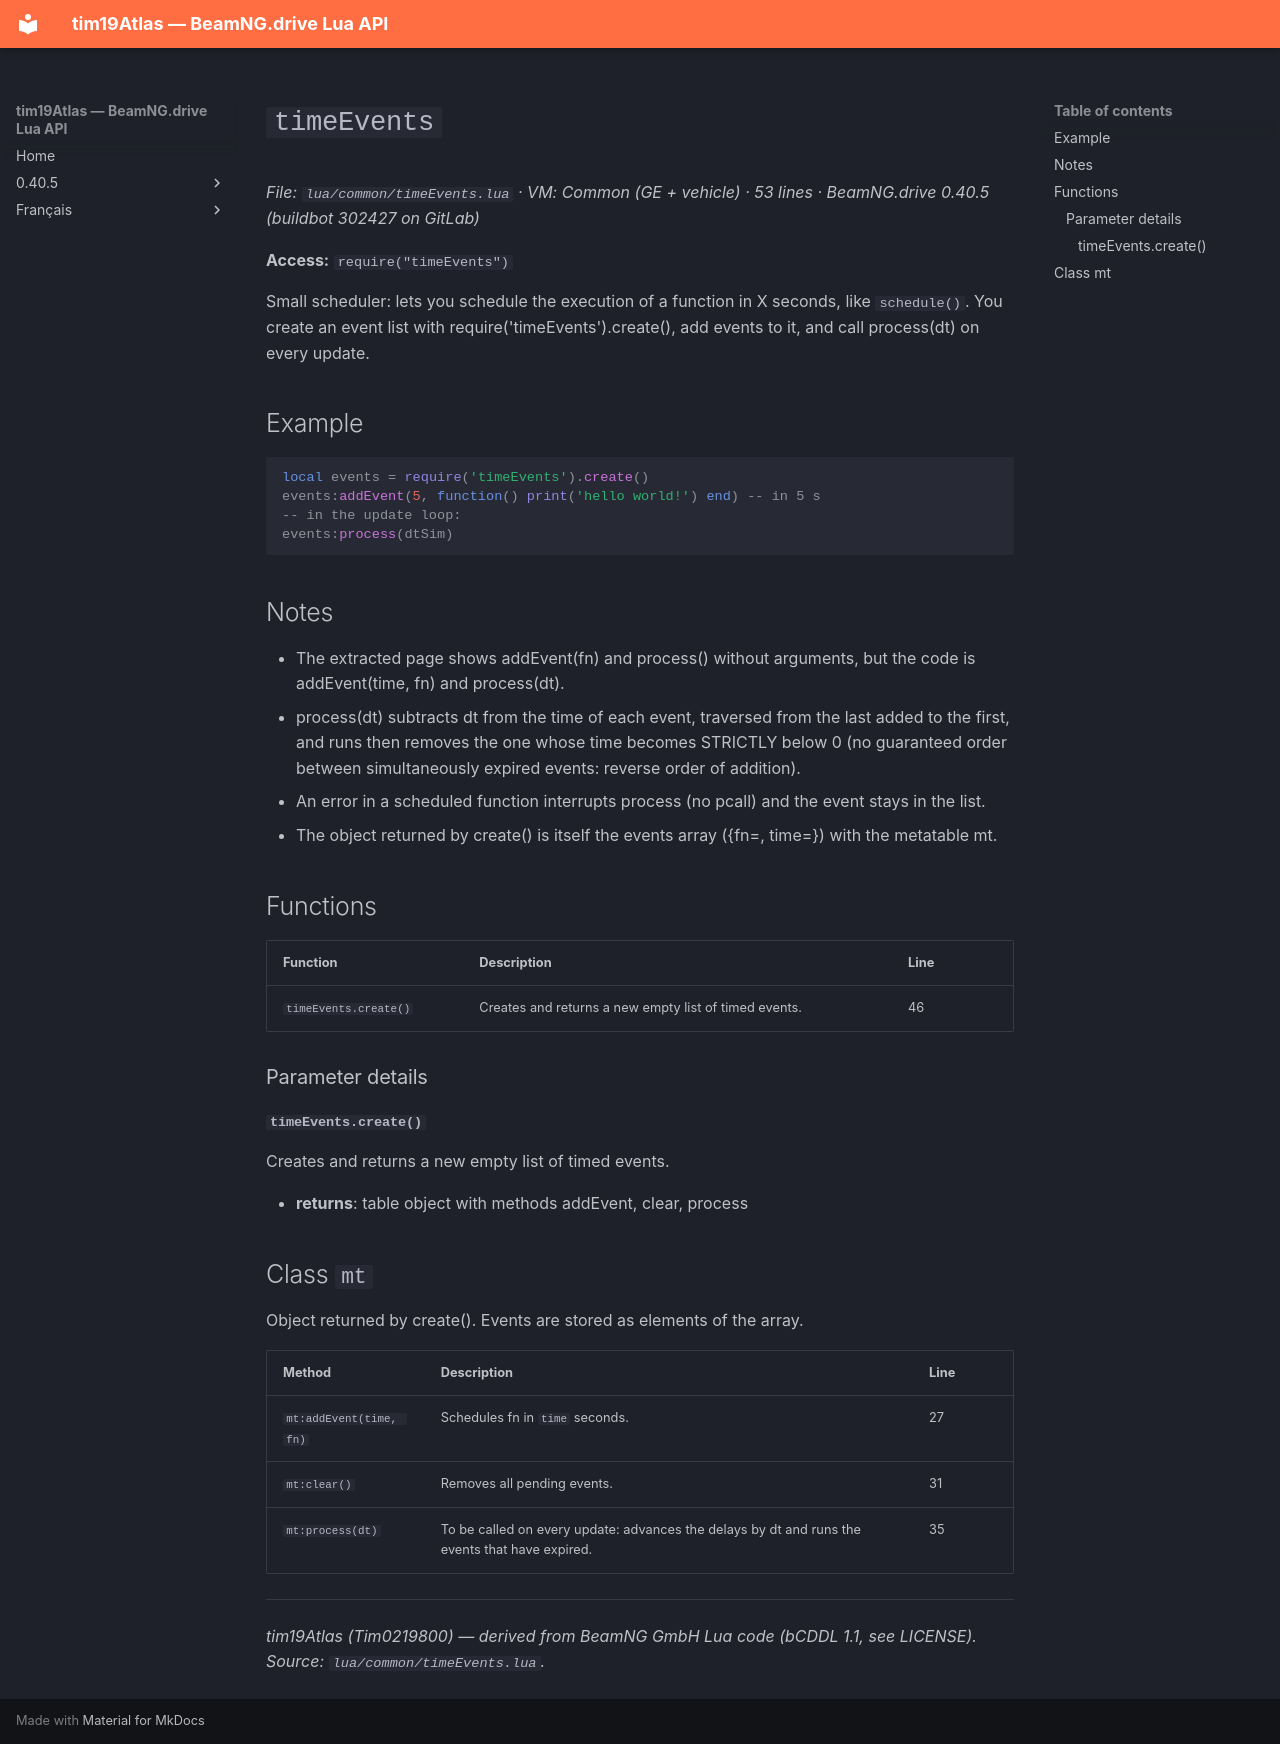

repository: Tim0219800/beamng-lua-atlas · page: 0.40.5/common/timeEvents.html · generator: mkdocs

# `timeEvents`

*File: `lua/common/timeEvents.lua` · VM: Common (GE + vehicle) · 53 lines · BeamNG.drive 0.40.5 (buildbot 302427 on GitLab)*

**Access:** `require("timeEvents")`

Small scheduler: lets you schedule the execution of a function in X seconds, like `schedule()`. You create an event list with require('timeEvents').create(), add events to it, and call process(dt) on every update.

## Example

```lua
local events = require('timeEvents').create()
events:addEvent(5, function() print('hello world!') end) -- in 5 s
-- in the update loop:
events:process(dtSim)
```

## Notes

- The extracted page shows addEvent(fn) and process() without arguments, but the code is addEvent(time, fn) and process(dt).
- process(dt) subtracts dt from the time of each event, traversed from the last added to the first, and runs then removes the one whose time becomes STRICTLY below 0 (no guaranteed order between simultaneously expired events: reverse order of addition).
- An error in a scheduled function interrupts process (no pcall) and the event stays in the list.
- The object returned by create() is itself the events array ({fn=, time=}) with the metatable mt.

## Functions

| Function | Description | Line |
|---|---|---|
| `timeEvents.create()` | Creates and returns a new empty list of timed events. | 46 |

### Parameter details

#### `timeEvents.create()`

Creates and returns a new empty list of timed events.

- **returns**: table object with methods addEvent, clear, process

## Class `mt`

Object returned by create(). Events are stored as elements of the array.

| Method | Description | Line |
|---|---|---|
| `mt:addEvent(time, fn)` | Schedules fn in `time` seconds. | 27 |
| `mt:clear()` | Removes all pending events. | 31 |
| `mt:process(dt)` | To be called on every update: advances the delays by dt and runs the events that have expired. | 35 |

---
*tim19Atlas (Tim0219800) — derived from BeamNG GmbH Lua code (bCDDL 1.1, see LICENSE). Source: `lua/common/timeEvents.lua`.*
